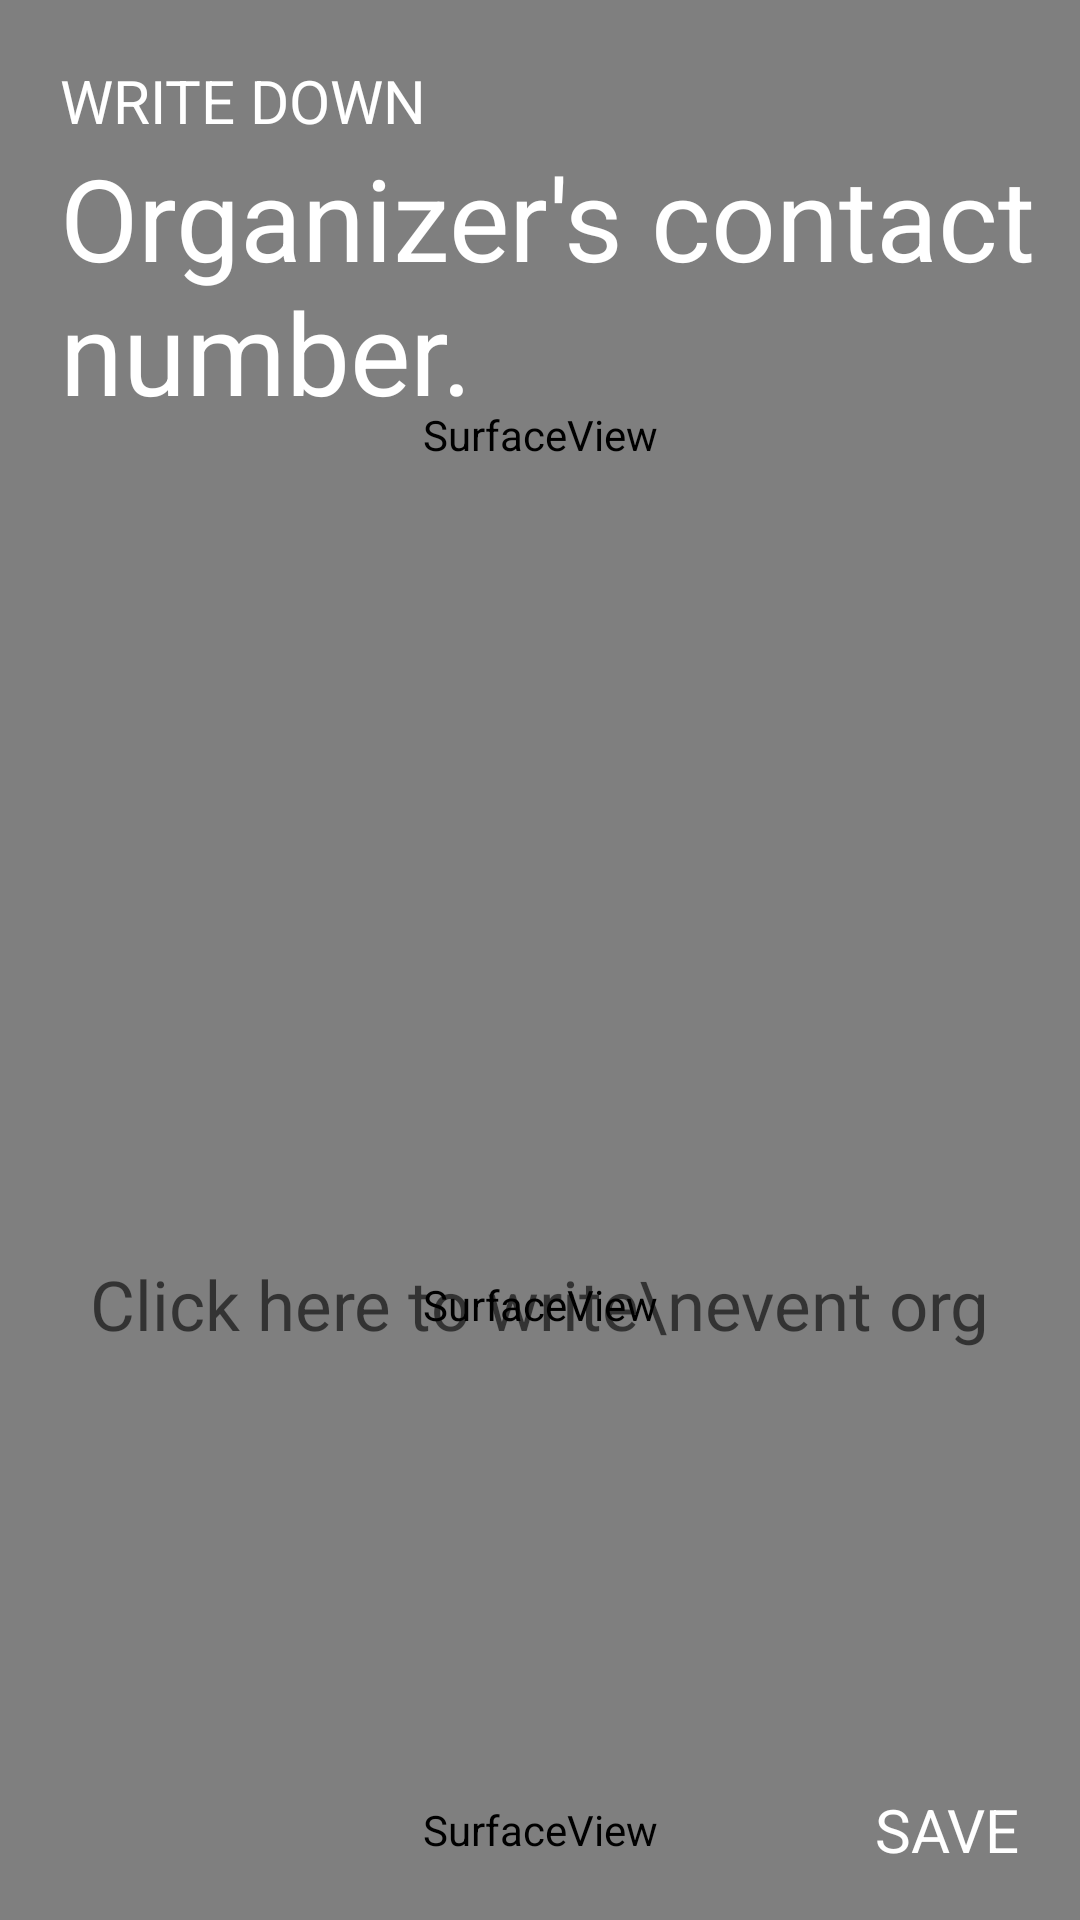

Android layout source for this screen:
<!-- AndroidManifest.xml: application theme DarkAppTheme -->
<!-- res/layout/ex_orgcontact.xml -->
<?xml version="1.0" encoding="utf-8"?>
<RelativeLayout xmlns:android="http://schemas.android.com/apk/res/android"
    android:orientation="vertical" android:layout_width="match_parent"
    android:layout_height="match_parent"
    android:background="@color/colorPink">
    <ScrollView
        android:layout_width="match_parent"
        android:layout_height="match_parent"
        android:fillViewport="true">
        <RelativeLayout
            android:layout_width="match_parent"
            android:layout_height="match_parent"
            android:orientation="vertical">

            
            <LinearLayout
                android:layout_width="match_parent"
                android:layout_height="match_parent"
                android:orientation="vertical"
                android:layout_marginBottom="60dp">

                
                <SurfaceView
                    android:layout_width="match_parent"
                    android:layout_height="match_parent"
                    android:background="@color/colorGreen"
                    android:id="@+id/sv_layName_top"
                    android:layout_weight="1"/>

                
                <SurfaceView
                    android:layout_width="match_parent"
                    android:layout_height="match_parent"
                    android:background="@color/colorGreenDark"
                    android:id="@+id/sv_layName_middle"
                    android:layout_weight="1"/>
            </LinearLayout>

            
            <SurfaceView
                android:layout_width="match_parent"
                android:layout_height="60dp"
                android:layout_alignParentBottom="true"
                android:background="@color/colorGreenDarkDark"
                android:id="@+id/sv_layName_bottom"/>

            
            <EditText
                android:layout_width="match_parent"
                android:layout_height="wrap_content"
                android:hint="Click here to write\nevent organizer's \ncontact number."
                android:layout_above="@+id/sv_layName_bottom"
                android:layout_marginBottom="100dp"
                android:layout_marginLeft="30dp"
                android:layout_marginRight="30dp"
                android:background="@android:color/transparent"
                android:textSize="23dp"
                android:textColor="@color/colorWhite"
                android:paddingBottom="30dp"
                android:id="@+id/et_exlocation_answer"
                android:inputType="phone"/>

            
            <LinearLayout
                android:layout_width="match_parent"
                android:layout_height="wrap_content"
                android:orientation="vertical"
                android:layout_marginTop="20dp"
                android:layout_marginLeft="20dp"
                android:layout_alignParentTop="true">
                <TextView
                    android:layout_width="match_parent"
                    android:layout_height="wrap_content"
                    android:text="WRITE DOWN"
                    android:textColor="@color/colorWhite"
                    android:textSize="20dp"
                    android:id="@+id/tv_exLocation_text1"/>
                <TextView
                    android:layout_width="match_parent"
                    android:layout_height="wrap_content"
                    android:text="Organizer's contact number."
                    android:textColor="@color/colorWhite"
                    android:textSize="38dp"
                    android:id="@+id/tv_exLocation_text2"/>
            </LinearLayout>

            
            <TextView
                android:layout_width="wrap_content"
                android:layout_height="60dp"
                android:text="SAVE"
                android:textSize="20dp"
                android:layout_alignParentRight="true"
                android:layout_alignParentBottom="true"
                android:gravity="center"
                android:textColor="@color/colorWhite"
                android:id="@+id/tv_exLocation_save"
                android:paddingRight="20dp"
                android:paddingLeft="20dp"/>

        </RelativeLayout>
    </ScrollView>
</RelativeLayout>
<!-- resources referenced by this layout -->
<resources>
  <color name="colorGreen">#00C853</color>
  <color name="colorGreenDark">#01AA47</color>
  <color name="colorGreenDarkDark">#017D35</color>
  <color name="colorPink">#E91E63</color>
  <color name="colorWhite">#ffffff</color>
  <style name="DarkAppTheme" parent="Base.Theme.AppCompat.Light.DarkActionBar">
          <item name="colorPrimary">@color/colorPrimary</item>
          <item name="colorPrimaryDark">@color/colorBlack</item>
          <item name="colorAccent">@color/colorPrimary</item>
      </style>
  <color name="colorPrimary">#E53935</color>
  <color name="colorBlack">#000000</color>
</resources>
